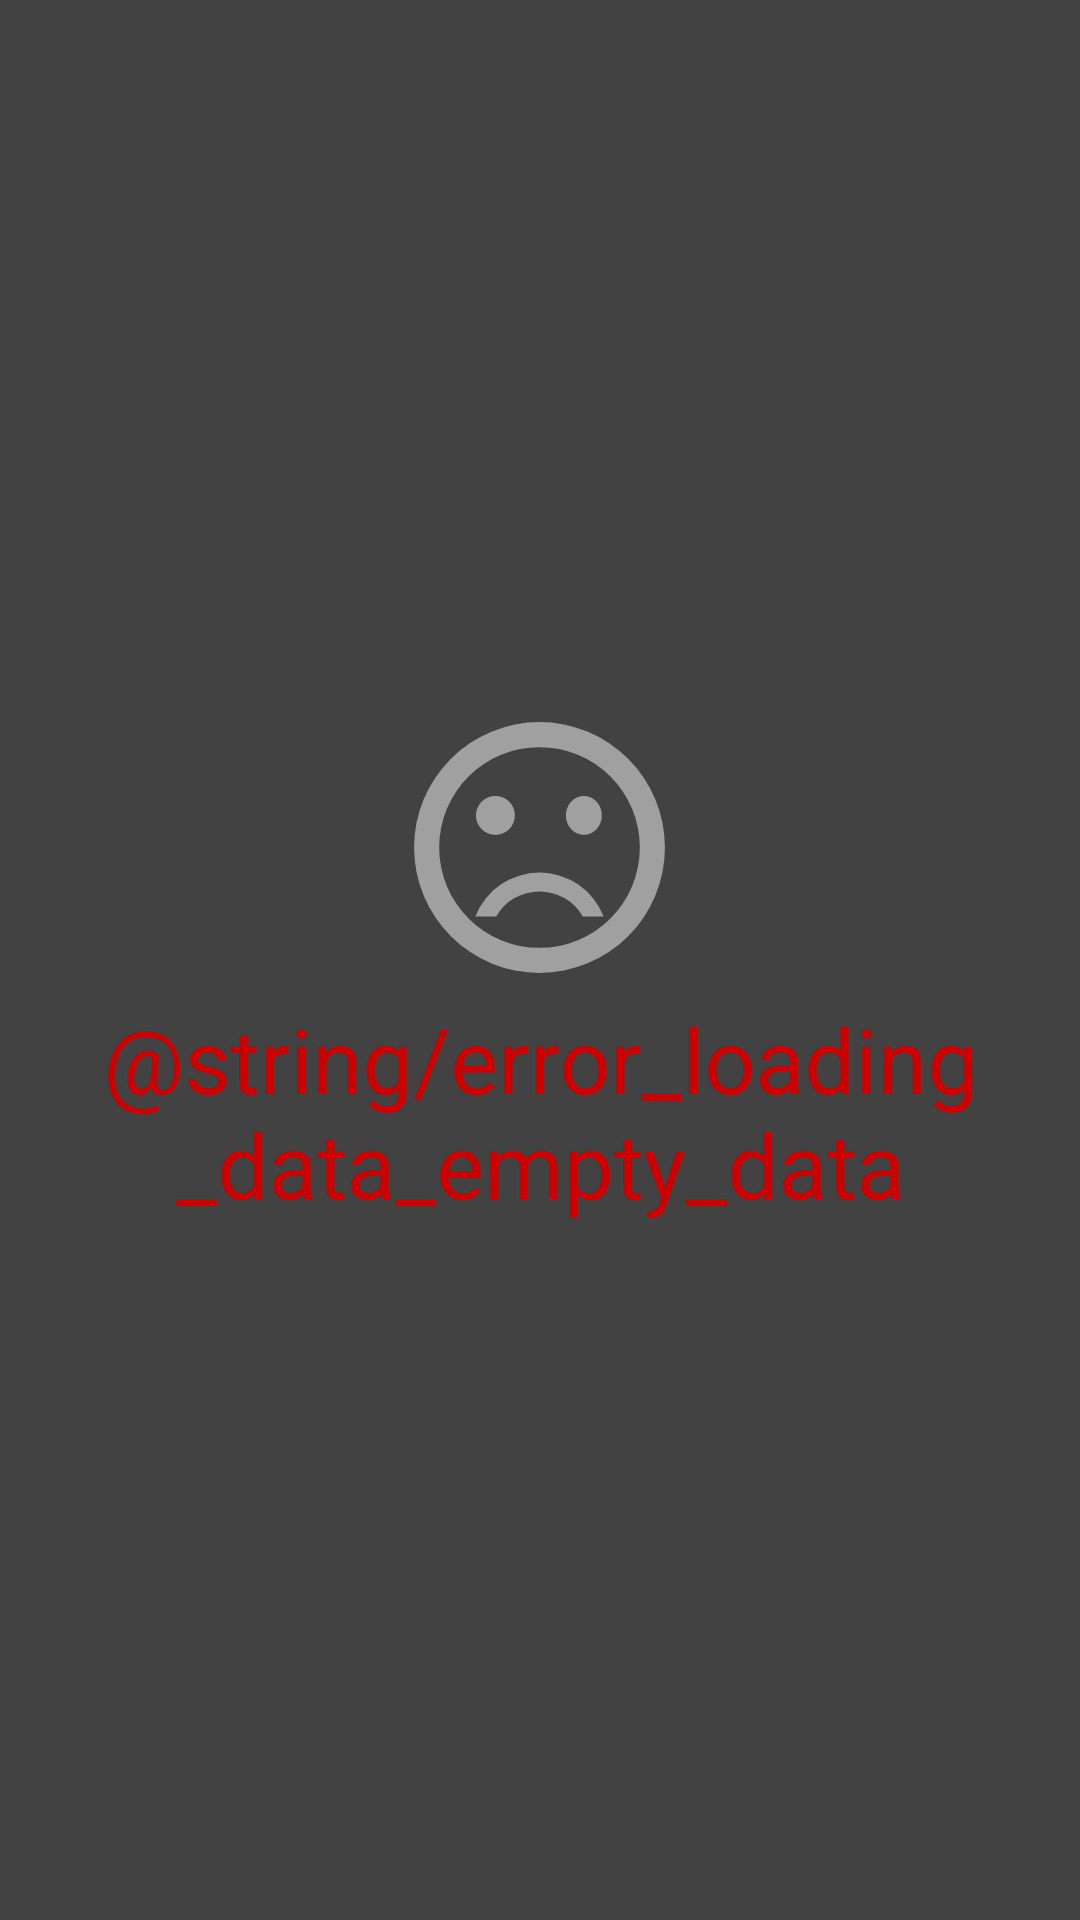

Android layout source for this screen:
<!-- AndroidManifest.xml: application theme Theme.MarvelHeroes -->
<!-- res/layout/layout_view_error_details_empty.xml -->
<?xml version="1.0" encoding="utf-8"?>
<androidx.constraintlayout.widget.ConstraintLayout xmlns:android="http://schemas.android.com/apk/res/android"
    xmlns:app="http://schemas.android.com/apk/res-auto"
    android:background="@color/cardview_dark_background"
    android:layout_width="match_parent"
    android:layout_height="wrap_content">

    <TextView
        android:id="@+id/txtErrorLoading"
        android:layout_width="wrap_content"
        android:layout_height="wrap_content"
        android:layout_marginStart="@dimen/margin_8"
        android:layout_marginTop="@dimen/margin_8"
        android:layout_marginEnd="@dimen/margin_8"
        android:layout_marginBottom="@dimen/margin_8"
        android:text="@string/error_loading_data_empty_data"
        android:textAlignment="center"
        android:textColor="@android:color/holo_red_dark"
        android:textSize="@dimen/txt_size_32"
        app:drawableTopCompat="@drawable/ic_error_loading"
        app:layout_constraintBottom_toBottomOf="parent"
        app:layout_constraintEnd_toEndOf="parent"
        app:layout_constraintStart_toStartOf="parent"
        app:layout_constraintTop_toTopOf="parent" />

</androidx.constraintlayout.widget.ConstraintLayout>
<!-- resources referenced by this layout -->
<resources>
  <dimen name="margin_8">8dp</dimen>
  <dimen name="txt_size_32">30sp</dimen>
  <!-- drawable ic_error_loading (drawable) -->
  <vector xmlns:android="http://schemas.android.com/apk/res/android"
      android:width="100.413dp"
      android:height="100.413dp"
      android:viewportWidth="100.413"
      android:viewportHeight="100.413">
      <path
          android:fillColor="#FFFFFF"
          android:pathData="M59,39.5a6,6.5 0,1 0,12 0a6,6.5 0,1 0,-12 0z"
          android:strokeAlpha="0.5"
          android:fillAlpha="0.5"/>
      <path
          android:fillColor="#FFFFFF"
          android:pathData="M35.5,39.5m-6.5,0a6.5,6.5 0,1 1,13 0a6.5,6.5 0,1 1,-13 0"
          android:strokeAlpha="0.5"
          android:fillAlpha="0.5"/>
      <path
          android:fillColor="#FFFFFF"
          android:pathData="M50.168,8.368A41.839,41.839 0,1 0,92.046 50.207,41.818 41.818,0 0,0 50.168,8.368ZM50.21,83.678A33.471,33.471 0,1 1,83.678 50.207,33.462 33.462,0 0,1 50.207,83.678ZM50.21,58.578A22.991,22.991 0,0 0,28.785 73.218L35.768,73.218a16.634,16.634 0,0 1,28.869 0L71.628,73.218A22.991,22.991 0,0 0,50.207 58.575Z"
          android:strokeAlpha="0.5"
          android:fillAlpha="0.5"/>
  </vector>
  <style name="Theme.MarvelHeroes" parent="Theme.MaterialComponents.DayNight.NoActionBar">
          
          <item name="colorPrimary">@color/purple_500</item>
          <item name="colorPrimaryVariant">@color/purple_700</item>
          <item name="colorOnPrimary">@color/white</item>
          
          <item name="colorSecondary">@color/teal_200</item>
          <item name="colorSecondaryVariant">@color/teal_700</item>
          <item name="colorOnSecondary">@color/black</item>
          
          <item name="android:statusBarColor">?attr/colorPrimaryVariant</item>
          
      </style>
  <color name="purple_500">#FF6200EE</color>
  <color name="purple_700">#FF3700B3</color>
  <color name="white">#FFFFFFFF</color>
  <color name="teal_200">#FF03DAC5</color>
  <color name="teal_700">#FF018786</color>
  <color name="black">#FF000000</color>
</resources>
